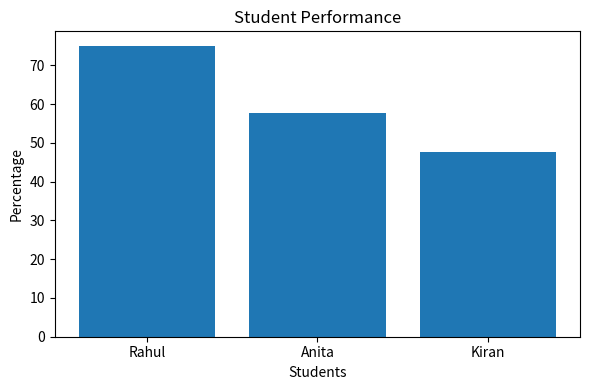
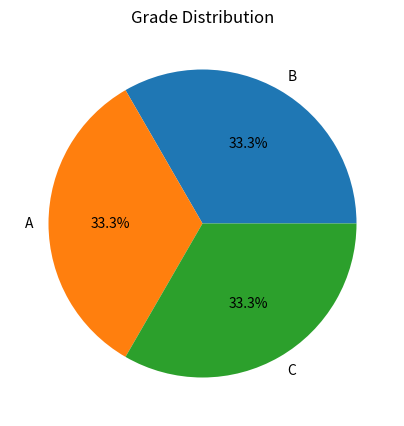

Reproduce these figures in Python, in order.
import matplotlib.pyplot as plt

students = []

def calculate_grade(percentage):
    if percentage >= 75:
        return "A"
    elif percentage >= 50:
        return "B"
    else:
        return "C"

def add_student(name, marks):
    total = sum(marks)
    percentage = total / len(marks)
    grade = calculate_grade(percentage)

    students.append({
        "name": name,
        "percentage": percentage,
        "grade": grade
    })

def display_students():
    print("\nStudent Report\n" + "-" * 30)
    for s in students:
        print(f"Name: {s['name']}")
        print(f"Percentage: {s['percentage']:.2f}%")
        print(f"Grade: {s['grade']}")
        print("-" * 30)

def show_charts():
    names = [s["name"] for s in students]
    percentages = [s["percentage"] for s in students]
    grades = [s["grade"] for s in students]

    # Bar Chart – Student Percentages
    plt.figure(figsize=(6, 4))
    plt.bar(names, percentages)
    plt.title("Student Performance")
    plt.ylabel("Percentage")
    plt.xlabel("Students")
    plt.tight_layout()
    plt.show()

    # Pie Chart – Grade Distribution
    grade_count = {g: grades.count(g) for g in set(grades)}

    plt.figure(figsize=(5, 5))
    plt.pie(
        grade_count.values(),
        labels=grade_count.keys(),
        autopct="%1.1f%%"
    )
    plt.title("Grade Distribution")
    plt.show()

# Sample Data
add_student("Rahul", [80, 75, 70])
add_student("Anita", [60, 55, 58])
add_student("Kiran", [45, 50, 48])

display_students()
show_charts()
